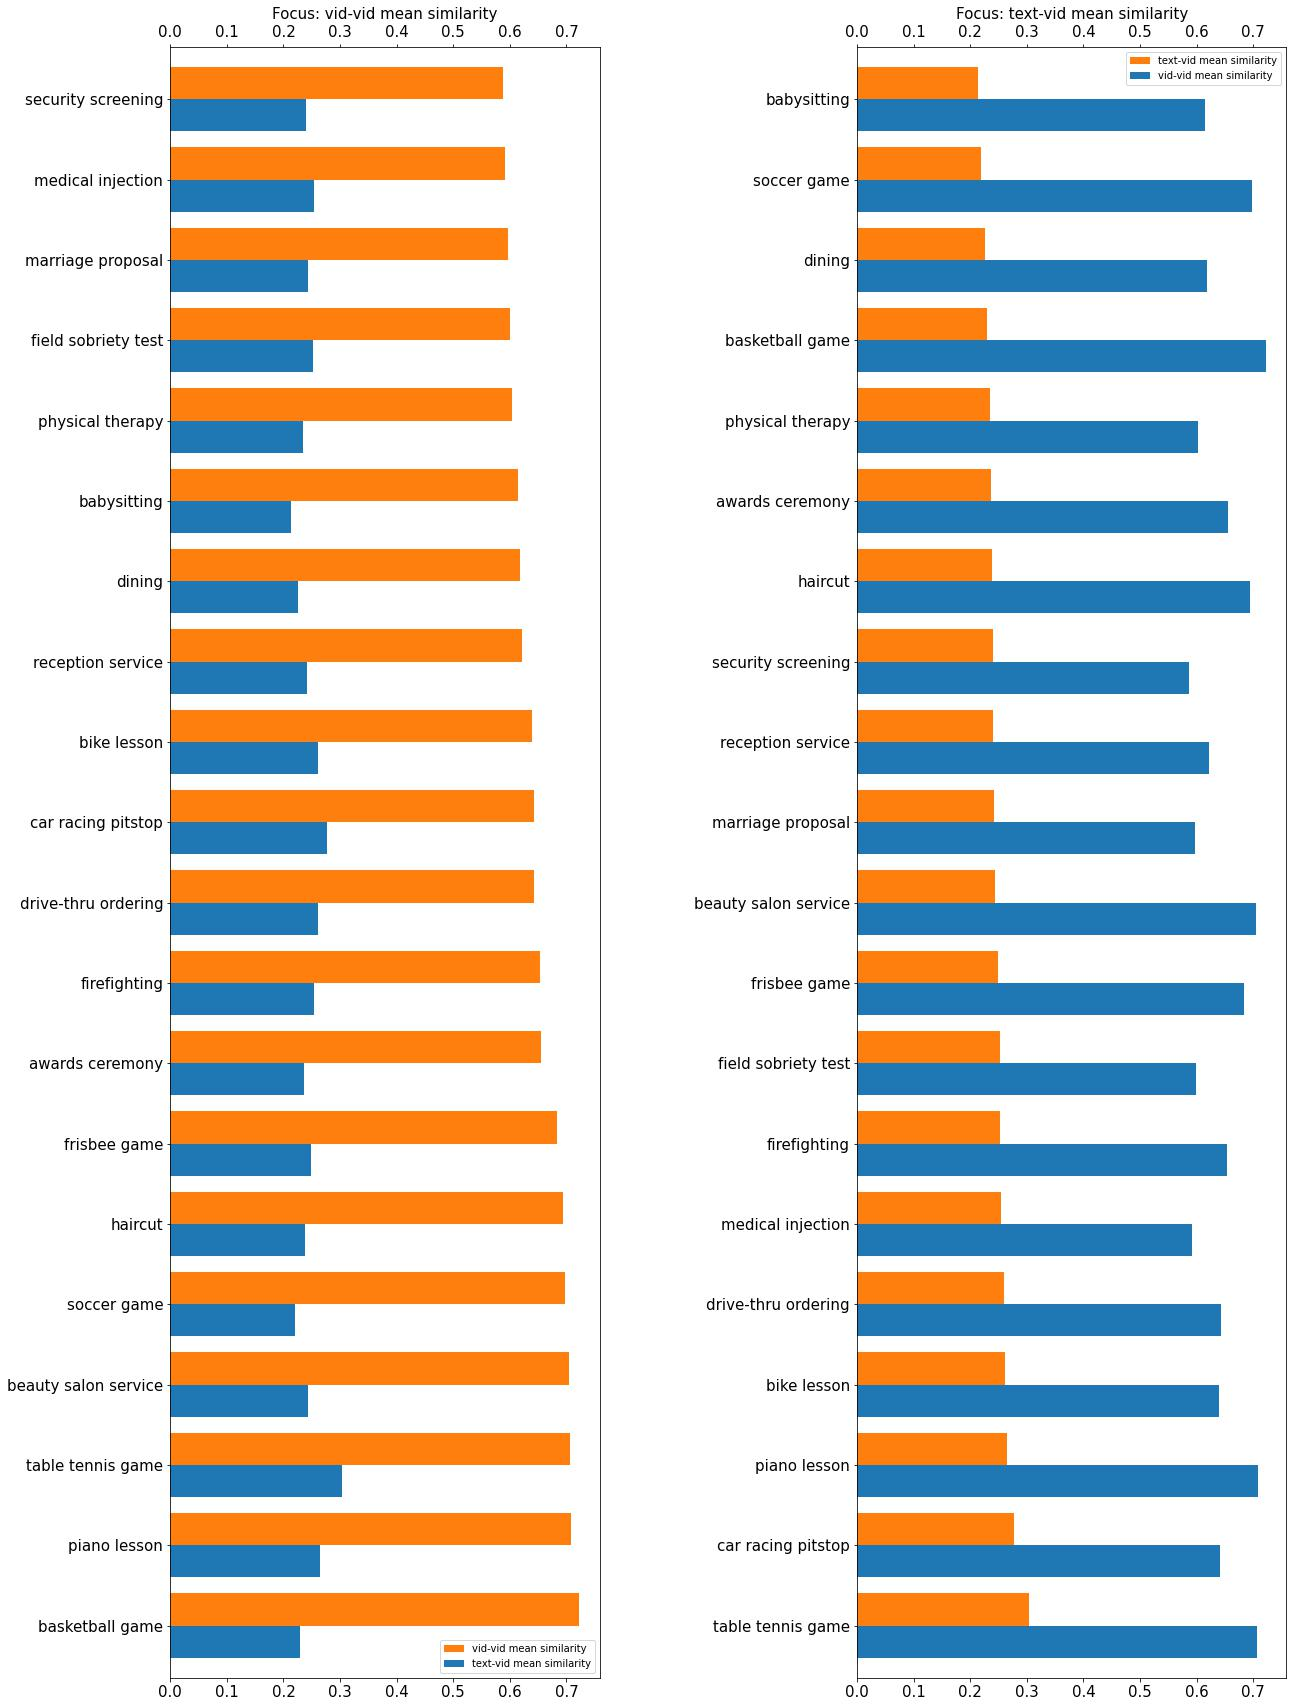

The table this chart was drawn from, first rows:
, vid-vid mean similarity, text-vid mean similarity
awards ceremony, 0.655, 0.237
babysitting, 0.614, 0.2132
basketball game, 0.7225, 0.2291
beauty salon service, 0.7043, 0.243
bike lesson, 0.6388, 0.2619
car racing pitstop, 0.6421, 0.2771
dining, 0.6179, 0.2258
drive-thru ordering, 0.6425, 0.2604
field sobriety test, 0.5998, 0.2526
firefighting, 0.6538, 0.2534
frisbee game, 0.6833, 0.2493
haircut, 0.6942, 0.2379
marriage proposal, 0.597, 0.2425
medical injection, 0.5917, 0.2536
physical therapy, 0.6032, 0.235
piano lesson, 0.7083, 0.265
reception service, 0.622, 0.241
security screening, 0.5872, 0.2395
soccer game, 0.6983, 0.2195
table tennis game, 0.706, 0.3033
